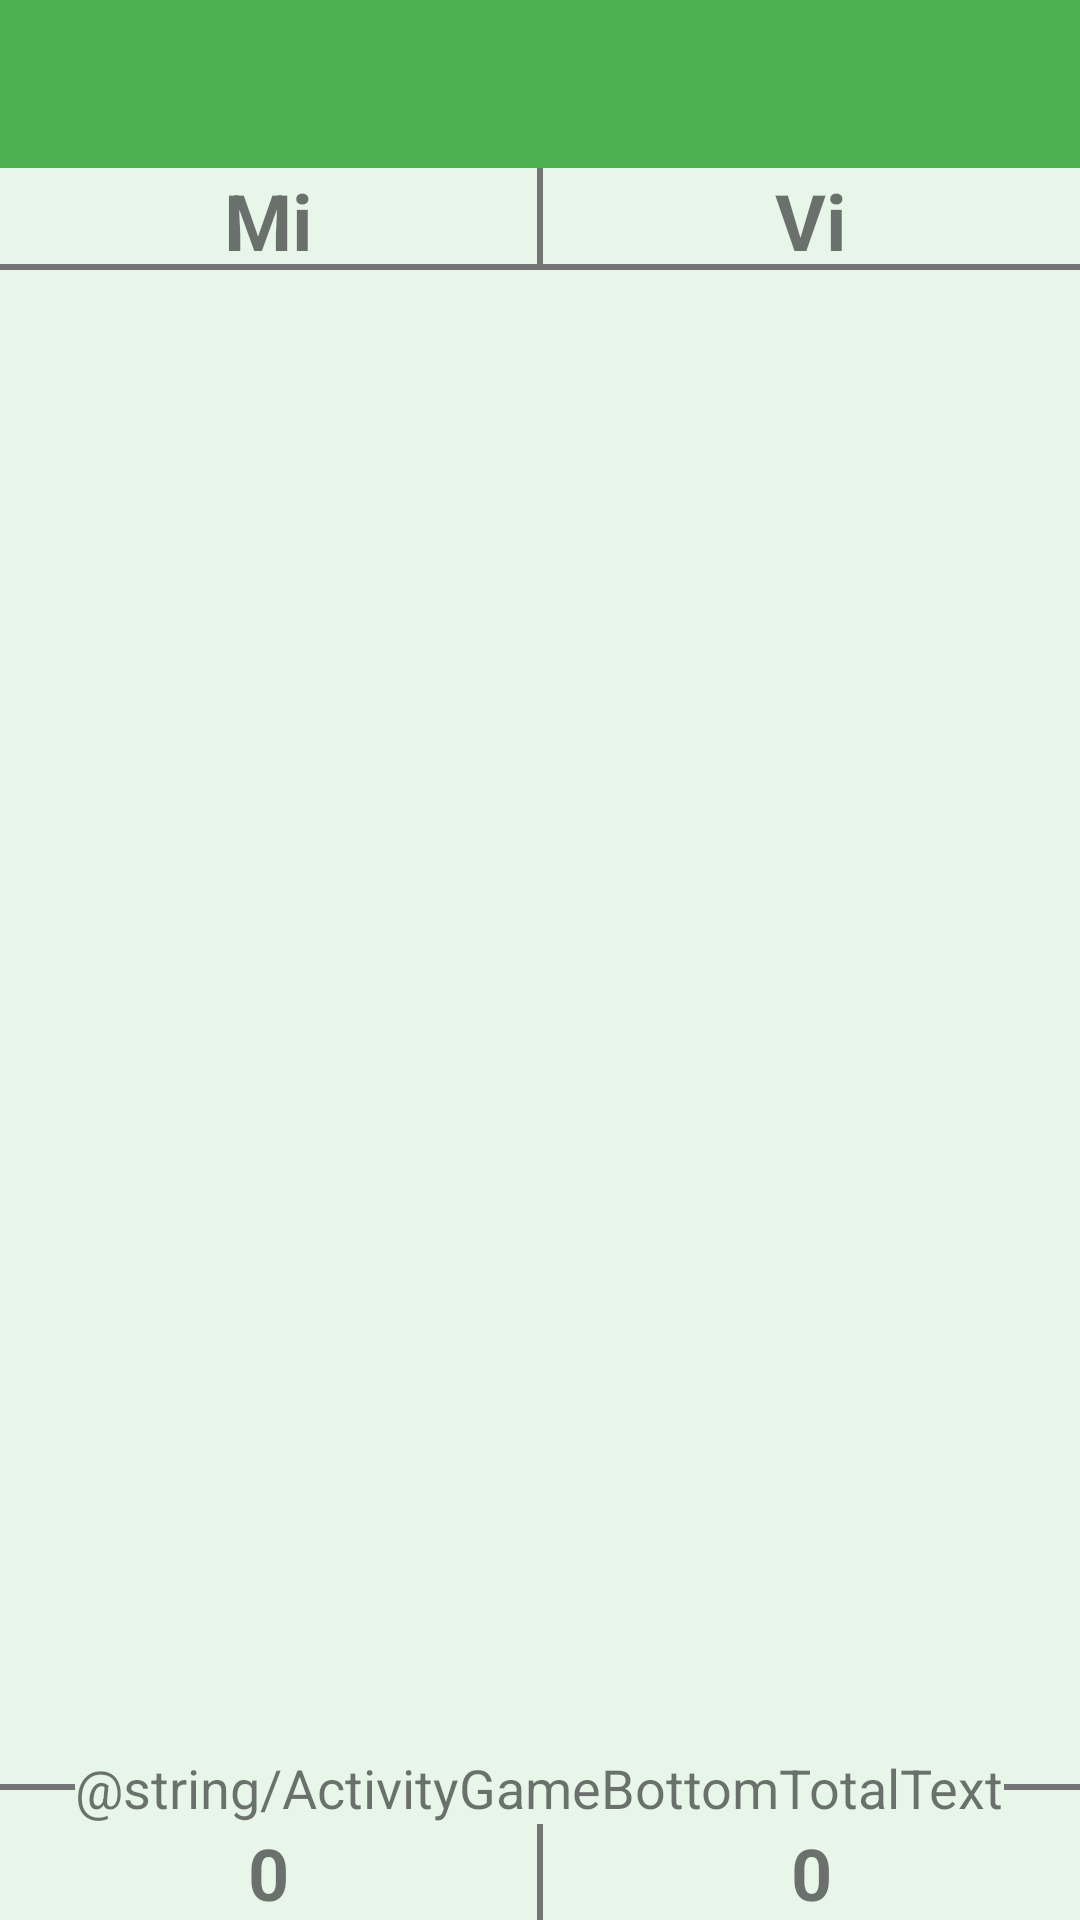

Here is an Android app screen rendered from its layout file. Give the layout XML and the strings, colors and styles it references.
<!-- AndroidManifest.xml: application theme Theme.BelotAsistent -->
<!-- res/layout/activity_game.xml -->
<?xml version="1.0" encoding="utf-8"?>
<RelativeLayout xmlns:android="http://schemas.android.com/apk/res/android"
    xmlns:tools="http://schemas.android.com/tools"
    android:layout_width="match_parent"
    android:layout_height="match_parent"
    android:background="#E8F5E9"
    tools:context="com.merodyadt.belotasistent.GameActivity">

    

    <android.support.v7.widget.Toolbar
        android:layout_width="match_parent"
        android:layout_height="wrap_content"
        android:id="@+id/toolBarGame"
        android:background="@color/colorPrimary"
        >
    </android.support.v7.widget.Toolbar>

    
    <RelativeLayout
        android:layout_width="match_parent"
        android:layout_height="wrap_content"
        android:id="@+id/LayoutTotalScoreText"
        android:layout_above="@+id/LayoutTotalScores"
        >

        <TextView
            android:layout_width="wrap_content"
            android:layout_height="wrap_content"
            android:id="@+id/TextViewTotal"
            android:textSize="18sp"
            android:text="@string/ActivityGameBottomTotalText"
            android:layout_alignParentTop="true"
            android:layout_centerHorizontal="true" />

        <View
            android:layout_width="wrap_content"
            android:layout_height="2dp"
            android:background="#757575"
            android:layout_centerVertical="true"
            android:layout_alignParentLeft="true"
            android:layout_alignParentStart="true"
            android:layout_toLeftOf="@+id/TextViewTotal"
            android:layout_toStartOf="@+id/TextViewTotal" />

        <View
            android:layout_width="wrap_content"
            android:layout_height="2dp"
            android:background="#757575"
            android:layout_centerVertical="true"
            android:layout_alignParentRight="true"
            android:layout_alignParentEnd="true"
            android:layout_toRightOf="@+id/TextViewTotal"
            android:layout_toEndOf="@+id/TextViewTotal" />

    </RelativeLayout>



    

    <RelativeLayout
        android:layout_width="match_parent"
        android:layout_height="wrap_content"
        android:id="@+id/LayoutTotalScores"
        android:layout_alignParentBottom="true">

        
        <View
            android:layout_width="2dp"
            android:layout_height="32dp"
            android:id="@+id/BottomVerticalLine"
            android:background="#757575"
            android:layout_centerHorizontal="true"
            />

        <TextView
            android:layout_width="wrap_content"
            android:layout_height="30dp"
            android:id="@+id/TextViewScoreTeamA"
            android:gravity="center"
            android:layout_alignParentLeft="true"
            android:layout_alignParentStart="true"
            android:layout_toLeftOf="@+id/BottomVerticalLine"
            android:textStyle="bold"
            android:textSize="24sp"
            android:text="0"
            />

        <TextView
            android:layout_width="wrap_content"
            android:layout_height="30dp"
            android:id="@+id/TextViewScoreTeamB"
            android:gravity="center"
            android:layout_alignParentEnd="true"
            android:layout_alignParentRight="true"
            android:layout_toRightOf="@+id/BottomVerticalLine"
            android:textStyle="bold"
            android:textSize="24sp"
            android:text="0"
            />

    </RelativeLayout>

    

    <ListView
        android:layout_width="match_parent"
        android:layout_height="wrap_content"
        android:id="@+id/ListViewScoreBoard"
        android:layout_below="@+id/LayoutTeamNames"
        android:layout_above="@+id/LayoutTotalScoreText"
        >
    </ListView>


    

    <RelativeLayout
        android:layout_width="match_parent"
        android:layout_height="wrap_content"
        android:id="@+id/LayoutTeamNames"
        android:layout_below="@+id/toolBarGame">

        
        <View
            android:layout_width="2dp"
            android:layout_height="32dp"
            android:id="@+id/TeamNamesVerticalLine"
            android:background="#757575"
            android:layout_centerHorizontal="true"
            />

        <TextView
            android:layout_width="wrap_content"
            android:layout_height="33dp"
            android:id="@+id/TextViewNameTeamA"
            android:gravity="center"
            android:layout_alignParentLeft="true"
            android:layout_alignParentStart="true"
            android:layout_toLeftOf="@+id/TeamNamesVerticalLine"
            android:textStyle="bold"
            android:textSize="26sp"
            android:text="Mi"
            />

        <TextView
            android:layout_width="wrap_content"
            android:layout_height="33dp"
            android:id="@+id/TextViewNameTeamB"
            android:gravity="center"
            android:layout_alignParentEnd="true"
            android:layout_alignParentRight="true"
            android:layout_toRightOf="@+id/TeamNamesVerticalLine"
            android:textStyle="bold"
            android:textSize="26sp"
            android:text="Vi"
            />

        

        <View
            android:layout_width="match_parent"
            android:layout_height="2dp"
            android:id="@+id/TeamNamesHorizontalLine"
            android:background="#757575"
            android:layout_below="@+id/TeamNamesVerticalLine"
            />



    </RelativeLayout>




</RelativeLayout>
<!-- resources referenced by this layout -->
<resources>
  <color name="colorPrimary">#4CAF50</color>
  <style name="Theme.BelotAsistent" parent="Theme.MaterialComponents.DayNight.NoActionBar">
          
          <item name="colorPrimary">@color/purple_500</item>
          <item name="colorPrimaryVariant">@color/purple_700</item>
          <item name="colorOnPrimary">@color/white</item>
          
          <item name="colorSecondary">@color/teal_200</item>
          <item name="colorSecondaryVariant">@color/teal_700</item>
          <item name="colorOnSecondary">@color/black</item>
          
          <item name="android:statusBarColor" tools:targetApi="l">?attr/colorPrimaryVariant</item>
          
      </style>
  <!-- not gathered from this repository: default colours our renderer supplied (Android Studio template values) -->
  <color name="purple_500">#FF6200EE</color>
  <color name="purple_700">#FF3700B3</color>
  <color name="teal_200">#FF03DAC5</color>
  <color name="teal_700">#FF018786</color>
  <color name="black">#FF000000</color>
  <color name="white">#FFFFFFFF</color>
</resources>
